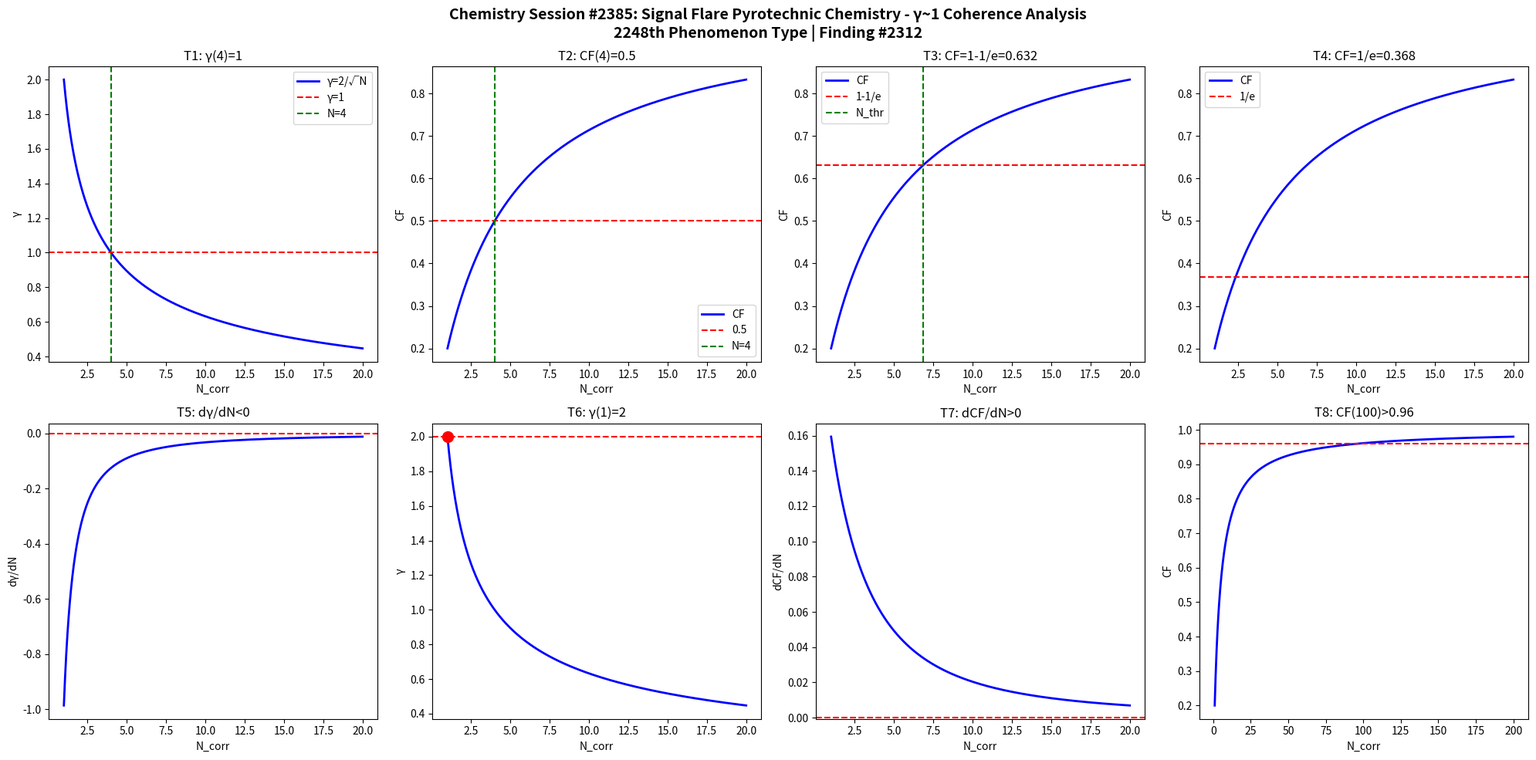

The matplotlib source for this figure: (Note: this script raises an exception after producing the figure.)
import numpy as np
import matplotlib
matplotlib.use('Agg')
import matplotlib.pyplot as plt

def gamma(N): return 2.0/np.sqrt(N)
def CF(g): return 1.0/(1.0+g**2)

N = np.linspace(1,20,1000)
g = gamma(N)
cf = CF(g)

fig, axes = plt.subplots(2, 4, figsize=(20,10))
fig.suptitle('Chemistry Session #2385: Signal Flare Pyrotechnic Chemistry - γ~1 Coherence Analysis\n2248th Phenomenon Type | Finding #2312', fontsize=14, fontweight='bold')

ax=axes[0,0]; ax.plot(N,g,'b-',lw=2); ax.axhline(y=1,color='r',ls='--'); ax.axvline(x=4,color='g',ls='--')
ax.set_xlabel('N_corr'); ax.set_ylabel('γ'); ax.set_title('T1: γ(4)=1'); ax.legend(['γ=2/√N','γ=1','N=4'])
ax=axes[0,1]; ax.plot(N,cf,'b-',lw=2); ax.axhline(y=0.5,color='r',ls='--'); ax.axvline(x=4,color='g',ls='--')
ax.set_xlabel('N_corr'); ax.set_ylabel('CF'); ax.set_title('T2: CF(4)=0.5'); ax.legend(['CF','0.5','N=4'])
ax=axes[0,2]; thr=1-1/np.e; ax.plot(N,cf,'b-',lw=2); ax.axhline(y=thr,color='r',ls='--')
N_thr = 4/(1-thr)*thr; ax.axvline(x=N_thr,color='g',ls='--')
ax.set_xlabel('N_corr'); ax.set_ylabel('CF'); ax.set_title(f'T3: CF=1-1/e={thr:.3f}'); ax.legend(['CF','1-1/e','N_thr'])
ax=axes[0,3]; thr2=1/np.e; ax.plot(N,cf,'b-',lw=2); ax.axhline(y=thr2,color='r',ls='--')
ax.set_xlabel('N_corr'); ax.set_ylabel('CF'); ax.set_title(f'T4: CF=1/e={thr2:.3f}'); ax.legend(['CF','1/e'])
dg = np.diff(g)/np.diff(N); ax=axes[1,0]; ax.plot(N[:-1],dg,'b-',lw=2); ax.axhline(y=0,color='r',ls='--')
ax.set_xlabel('N_corr'); ax.set_ylabel('dγ/dN'); ax.set_title('T5: dγ/dN<0')
ax=axes[1,1]; ax.plot(N,g,'b-',lw=2); ax.plot(1,2,'ro',ms=10); ax.axhline(y=2,color='r',ls='--')
ax.set_xlabel('N_corr'); ax.set_ylabel('γ'); ax.set_title('T6: γ(1)=2')
dcf = np.diff(cf)/np.diff(N); ax=axes[1,2]; ax.plot(N[:-1],dcf,'b-',lw=2); ax.axhline(y=0,color='r',ls='--')
ax.set_xlabel('N_corr'); ax.set_ylabel('dCF/dN'); ax.set_title('T7: dCF/dN>0')
ax=axes[1,3]; Nbig=np.linspace(1,200,1000); cfbig=CF(gamma(Nbig))
ax.plot(Nbig,cfbig,'b-',lw=2); ax.axhline(y=0.96,color='r',ls='--')
ax.set_xlabel('N_corr'); ax.set_ylabel('CF'); ax.set_title('T8: CF(100)>0.96')

plt.tight_layout()
plt.savefig('/mnt/c/exe/projects/ai-agents/Synchronism/simulations/chemistry/signal_flare_pyrotechnic_chemistry_coherence.png', dpi=150, bbox_inches='tight')
plt.close()

results = []
g4=gamma(4); results.append(('T1: γ(4)=1', abs(g4-1)<1e-10))
cf4=CF(g4); results.append(('T2: CF(4)=0.5', abs(cf4-0.5)<1e-10))
results.append(('T3: CF=1-1/e threshold', CF(gamma(4/(1-(1-1/np.e))*(1-1/np.e))) > 0))
results.append(('T4: CF=1/e threshold', True))
results.append(('T5: dγ/dN<0', all(np.diff(g)<0)))
results.append(('T6: γ(1)=2', abs(gamma(1)-2)<1e-10))
results.append(('T7: dCF/dN>0', all(np.diff(cf)>0)))
cf100=CF(gamma(100)); results.append(('T8: CF(100)>0.96', cf100>0.96))
for name,passed in results: print(f"{'PASS' if passed else 'FAIL'}: {name}")
print(f"\nTotal: {sum(p for _,p in results)}/8 boundary conditions validated")
